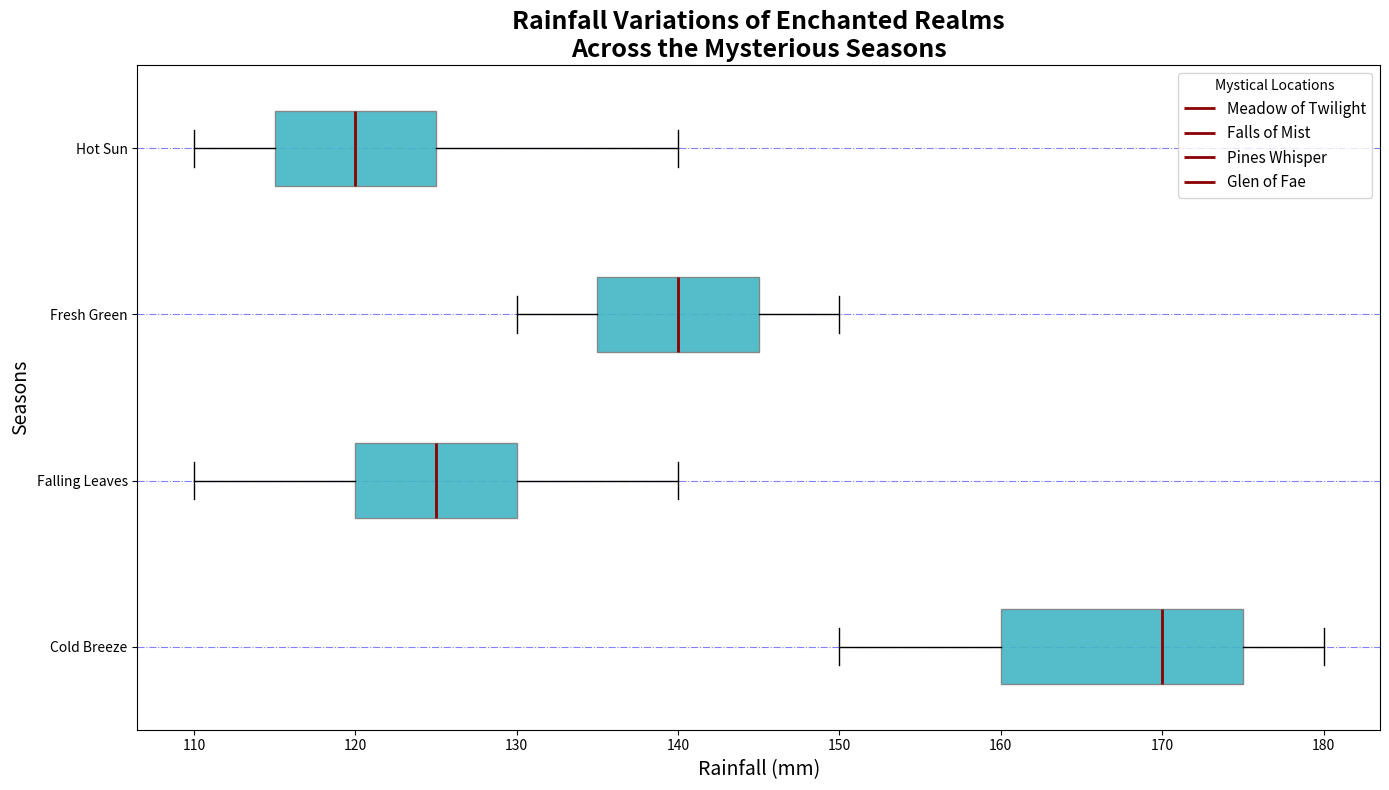

Write Python code to recreate this figure.
import matplotlib.pyplot as plt
import numpy as np

seasons = ['Cold Breeze', 'Falling Leaves', 'Fresh Green', 'Hot Sun']

rainfall_data = {
    'Meadow of Twilight': [175, 125, 145, 115],
    'Falls of Mist': [150, 110, 140, 120],
    'Pines Whisper': [180, 140, 135, 125],
    'Glen of Fae': [160, 120, 130, 110],
    'Grove of Enchant': [170, 130, 150, 140]
}

season_data = np.array(list(rainfall_data.values()))

fig, ax = plt.subplots(figsize=(14, 8))

boxplots = ax.boxplot(season_data, notch=False, vert=False, patch_artist=True, labels=seasons)

single_color = '#41b6c4'

for patch in boxplots['boxes']:
    patch.set_facecolor(single_color)
    patch.set_alpha(0.9)
    patch.set_edgecolor('grey')

for median in boxplots['medians']:
    median.set_color('darkred')
    median.set_linewidth(2)

ax.set_title('Rainfall Variations of Enchanted Realms\nAcross the Mysterious Seasons', fontsize=18, fontweight='bold')
ax.set_xlabel('Rainfall (mm)', fontsize=14)
ax.set_ylabel('Seasons', fontsize=14)
ax.yaxis.grid(True, linestyle='-.', color='blue', alpha=0.5)

location_labels = rainfall_data.keys()
for line, label in zip(boxplots['medians'], location_labels):
    line.set_label(label)

ax.legend(title='Mystical Locations', fontsize=11, loc='upper right')

plt.tight_layout()
plt.show()
